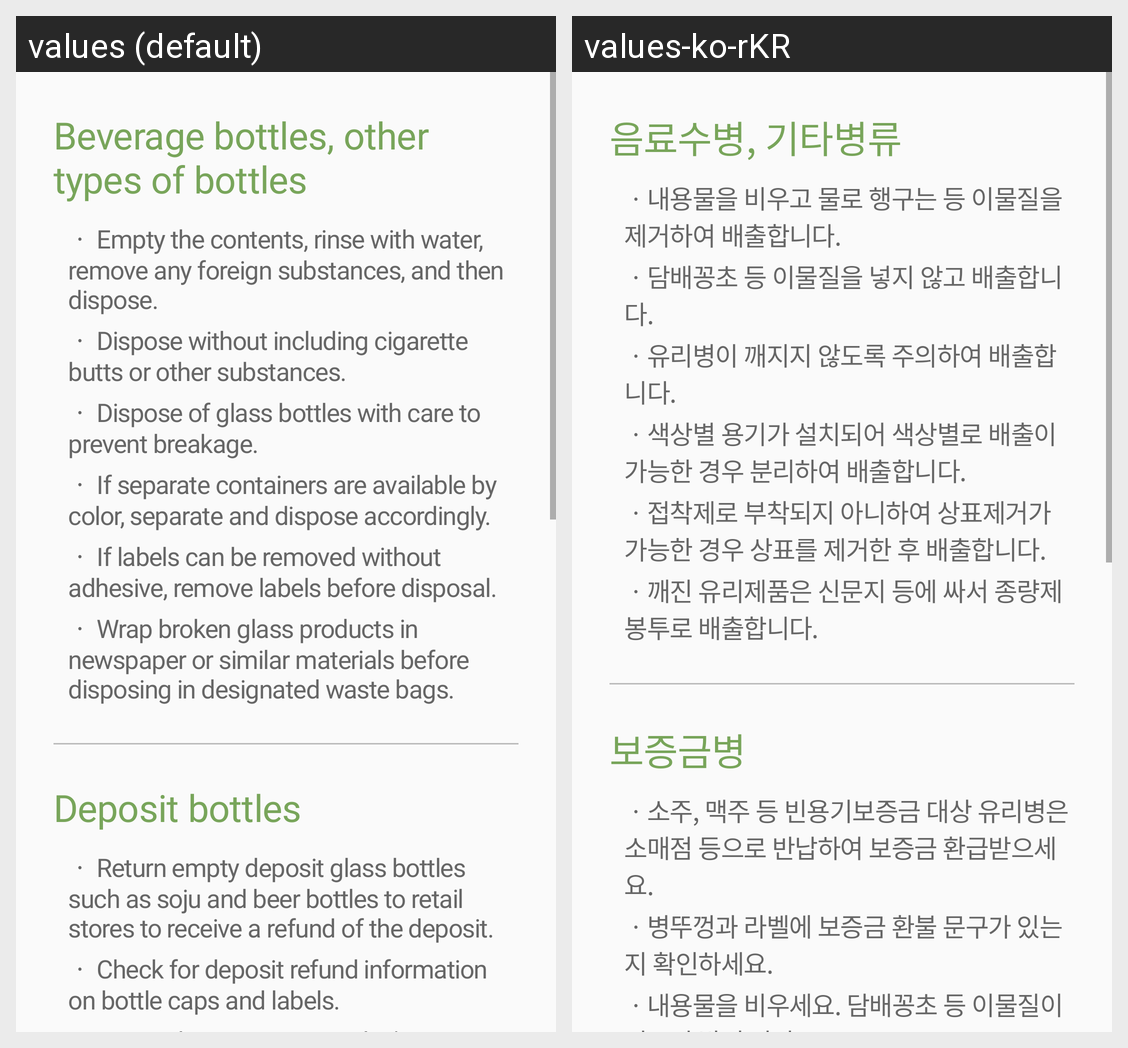

Translations of the strings shown on this Android screen, per locale in the grid:
Android screen res/layout/description_screen_glass.xml rendered under 2 locales, left to right: values (default), values-ko-rKR. Device: Nexus 5 (rendered at 1080×1920; each locale shown at half size, 540×960, under a caption strip naming it); theme Theme.RecyclingApp.
Strings drawn on this screen, with the default value and each locale's value (text and hints the layout hard-codes, and strings that could not be matched under every locale, appear in the picture but are not listed):

glass_1
  values: Beverage bottles, other types of bottles
  values-ko-rKR: 음료수병, 기타병류

glass_2
  values: ㆍ Empty the contents, rinse with water, remove any foreign substances, and then dispose.
  values-ko-rKR: ㆍ내용물을 비우고 물로 행구는 등 이물질을 제거하여 배출합니다.

glass_3
  values: ㆍ Dispose without including cigarette butts or other substances.
  values-ko-rKR: ㆍ담배꽁초 등 이물질을 넣지 않고 배출합니다.

glass_4
  values: ㆍ Dispose of glass bottles with care to prevent breakage.
  values-ko-rKR: ㆍ유리병이 깨지지 않도록 주의하여 배출합니다.

glass_5
  values: ㆍ If separate containers are available by color, separate and dispose accordingly.
  values-ko-rKR: ㆍ색상별 용기가 설치되어 색상별로 배출이 가능한 경우 분리하여 배출합니다.

glass_6
  values: ㆍ If labels can be removed without adhesive, remove labels before disposal.
  values-ko-rKR: ㆍ접착제로 부착되지 아니하여 상표제거가 가능한 경우 상표를 제거한 후 배출합니다.

glass_7
  values: ㆍ Wrap broken glass products in newspaper or similar materials before disposing in designated waste bags.
  values-ko-rKR: ㆍ깨진 유리제품은 신문지 등에 싸서 종량제봉투로 배출합니다.

glass_8
  values: Deposit bottles
  values-ko-rKR: 보증금병

glass_9
  values: ㆍ Return empty deposit glass bottles such as soju and beer bottles to retail stores to receive a refund of the deposit.
  values-ko-rKR: ㆍ소주, 맥주 등 빈용기보증금 대상 유리병은 소매점 등으로 반납하여 보증금 환급받으세요.

glass_10
  values: ㆍ Check for deposit refund information on bottle caps and labels.
  values-ko-rKR: ㆍ병뚜껑과 라벨에 보증금 환불 문구가 있는지 확인하세요.
